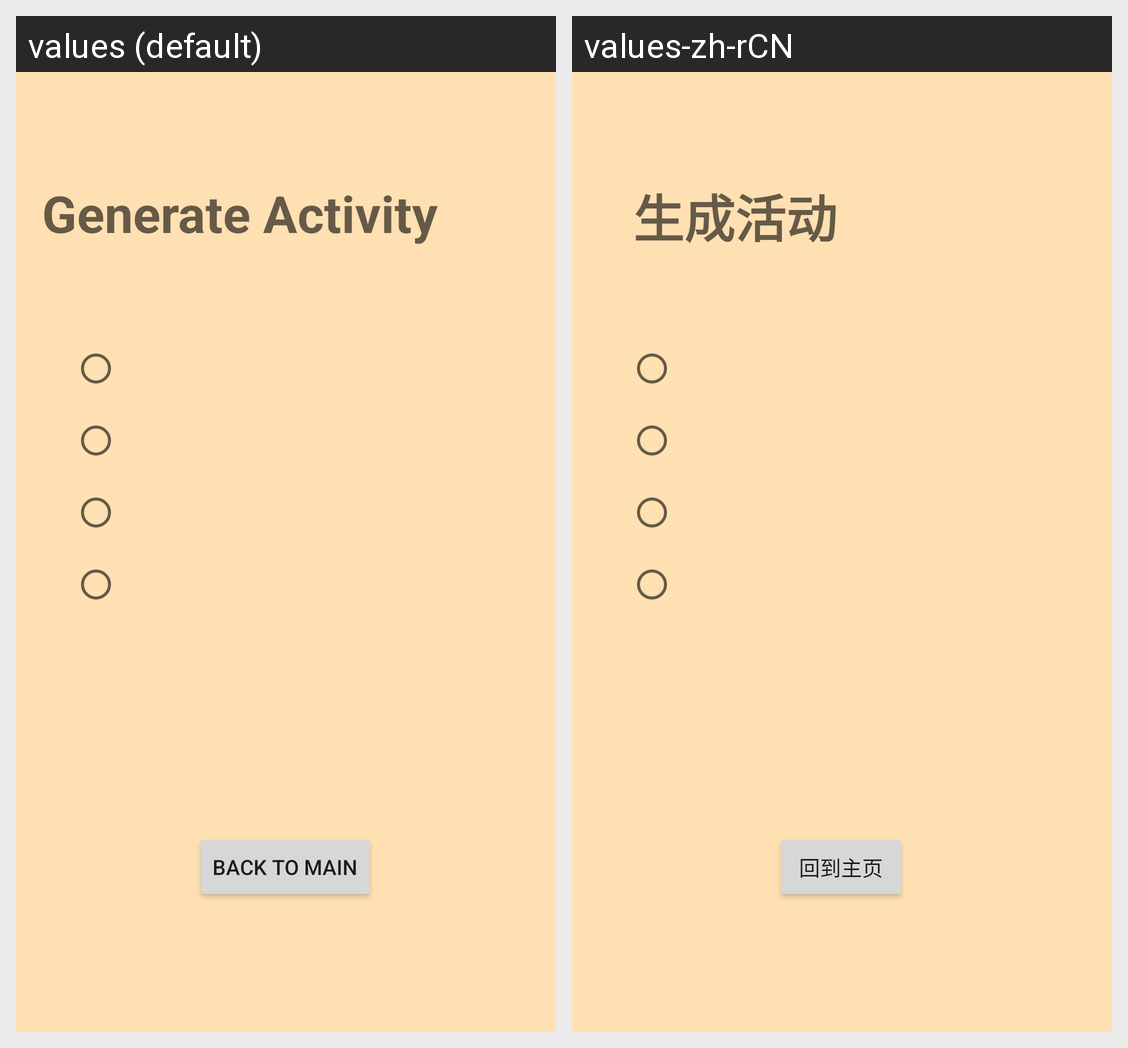

For this localized Android screen grid, give each drawn string resource with its value in every locale shown.
Android screen res/layout/detail_fragment.xml rendered under 2 locales, left to right: values (default), values-zh-rCN. Device: Nexus 5 (rendered at 1080×1920; each locale shown at half size, 540×960, under a caption strip naming it); theme Theme.Entertainment.
Strings drawn on this screen, with the default value and each locale's value (text and hints the layout hard-codes, and strings that could not be matched under every locale, appear in the picture but are not listed):

generate_activity
  values: Generate Activity
  values-zh-rCN: 生成活动

back_to_main
  values: Back To Main
  values-zh-rCN: 回到主页
